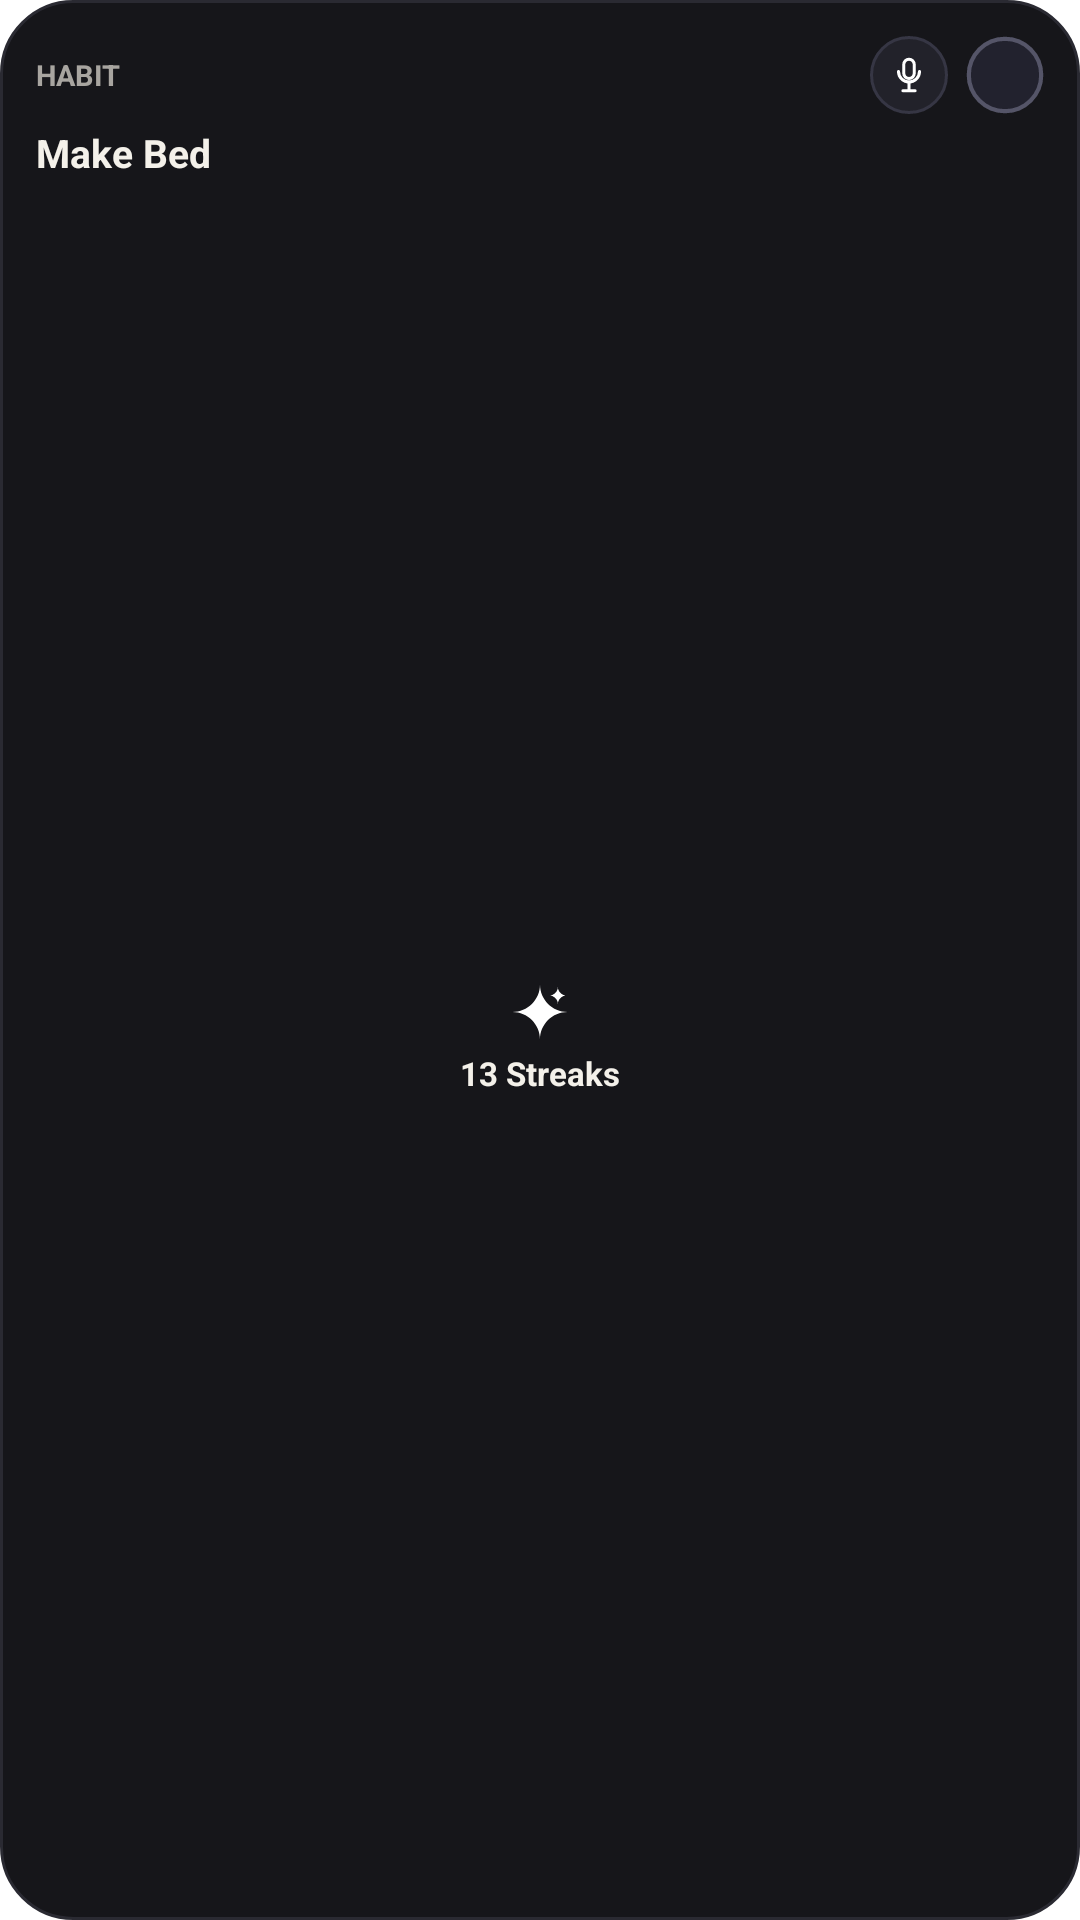

Write the Android layout XML for this screen, with the resource values it uses.
<!-- AndroidManifest.xml: application theme Theme.VoiceHabitTracker.Splash -->
<!-- res/layout/widget_duro_card_small.xml -->
<?xml version="1.0" encoding="utf-8"?>
<LinearLayout xmlns:android="http://schemas.android.com/apk/res/android"
    android:id="@+id/card_root_small"
    android:layout_width="match_parent"
    android:layout_height="match_parent"
    android:background="@drawable/bg_duro_squircle"
    android:orientation="vertical"
    android:padding="12dp">

    
    <LinearLayout
        android:id="@+id/card_small_top_bar"
        android:layout_width="match_parent"
        android:layout_height="wrap_content"
        android:gravity="center_vertical"
        android:orientation="horizontal">

        <TextView
            android:id="@+id/tv_small_category"
            android:layout_width="0dp"
            android:layout_height="wrap_content"
            android:layout_weight="1"
            android:ellipsize="end"
            android:maxLines="1"
            android:text="HABIT"
            android:textColor="#A8A5A0"
            android:textSize="9.5sp"
            android:textStyle="bold" />

        
        <FrameLayout
            android:id="@+id/btn_small_mic"
            android:layout_width="26dp"
            android:layout_height="26dp"
            android:layout_marginEnd="6dp"
            android:background="@drawable/bg_widget_mic_btn">

            <ImageView
                android:layout_width="14dp"
                android:layout_height="14dp"
                android:layout_gravity="center"
                android:src="@drawable/ic_mic_minimal" />
        </FrameLayout>

        
        <ImageView
            android:id="@+id/btn_small_check"
            android:layout_width="26dp"
            android:layout_height="26dp"
            android:contentDescription="Check Habit"
            android:src="@drawable/ic_widget_circle_empty" />
    </LinearLayout>

    
    <TextView
        android:id="@+id/tv_small_title"
        android:layout_width="match_parent"
        android:layout_height="wrap_content"
        android:layout_marginTop="4dp"
        android:ellipsize="end"
        android:maxLines="1"
        android:text="Make Bed"
        android:textColor="#F4F1EA"
        android:textSize="13sp"
        android:textStyle="bold" />

    
    <FrameLayout
        android:id="@+id/layout_small_center"
        android:layout_width="match_parent"
        android:layout_height="0dp"
        android:layout_weight="1"
        android:layout_marginTop="4dp">

        
        <LinearLayout
            android:id="@+id/layout_small_streak"
            android:layout_width="wrap_content"
            android:layout_height="wrap_content"
            android:layout_gravity="center"
            android:gravity="center"
            android:orientation="vertical"
            android:visibility="visible">

            <ImageView
                android:layout_width="22dp"
                android:layout_height="22dp"
                android:src="@drawable/ic_achievements_spark" />

            <TextView
                android:id="@+id/tv_small_streak"
                android:layout_width="wrap_content"
                android:layout_height="wrap_content"
                android:layout_marginTop="2dp"
                android:text="13 Streaks"
                android:textColor="#F4F1EA"
                android:textSize="11sp"
                android:textStyle="bold" />
        </LinearLayout>

        
        <ImageView
            android:id="@+id/iv_small_grid"
            android:layout_width="match_parent"
            android:layout_height="match_parent"
            android:layout_gravity="center"
            android:scaleType="fitCenter"
            android:visibility="gone" />

        
        <LinearLayout
            android:id="@+id/layout_small_today"
            android:layout_width="wrap_content"
            android:layout_height="wrap_content"
            android:layout_gravity="center"
            android:gravity="center"
            android:orientation="vertical"
            android:visibility="gone">

            <ImageView
                android:id="@+id/iv_small_today_circle"
                android:layout_width="24dp"
                android:layout_height="24dp"
                android:src="@drawable/ic_widget_circle_done" />

            <TextView
                android:layout_width="wrap_content"
                android:layout_height="wrap_content"
                android:layout_marginTop="2dp"
                android:text="Done"
                android:textColor="#F4F1EA"
                android:textSize="10sp"
                android:textStyle="bold" />
        </LinearLayout>
    </FrameLayout>

</LinearLayout>
<!-- resources referenced by this layout -->
<resources>
  <!-- drawable bg_duro_squircle (drawable) -->
  <shape xmlns:android="http://schemas.android.com/apk/res/android"
      android:shape="rectangle">
      <corners android:radius="24dp" />
      <solid android:color="#16161A" />
      <stroke
          android:width="1dp"
          android:color="#2A2A32" />
  </shape>
  <!-- drawable bg_widget_mic_btn (drawable) -->
  <shape xmlns:android="http://schemas.android.com/apk/res/android"
      android:shape="oval">
      <solid android:color="#22222A" />
      <stroke
          android:width="1dp"
          android:color="#363644" />
  </shape>
  <!-- drawable ic_achievements_spark (drawable) -->
  <vector xmlns:android="http://schemas.android.com/apk/res/android"
      android:width="24dp"
      android:height="24dp"
      android:viewportWidth="24"
      android:viewportHeight="24">
      
      <path
          android:fillColor="#FFFFFF"
          android:pathData="M12,2 C12,7.5 7.5,12 2,12 C7.5,12 12,16.5 12,22 C12,16.5 16.5,12 22,12 C16.5,12 12,7.5 12,2 Z" />
      <path
          android:fillColor="#FFFFFF"
          android:pathData="M18.5,3 C18.5,4.5 17,6 15.5,6 C17,6 18.5,7.5 18.5,9 C18.5,7.5 20,6 21.5,6 C20,6 18.5,4.5 18.5,3 Z" />
  </vector>
  <!-- drawable ic_widget_circle_done (drawable) -->
  <vector xmlns:android="http://schemas.android.com/apk/res/android"
      android:width="28dp"
      android:height="28dp"
      android:viewportWidth="28"
      android:viewportHeight="28">
      
      <path
          android:fillColor="#F4F1EA"
          android:pathData="M14,0A14,14 0 1,0 28,14A14,14 0 0,0 14,0z" />
      <path
          android:fillColor="#101014"
          android:pathData="M11.5,18.2L6.8,13.5l1.4,-1.4 3.3,3.3 8.3,-8.3 1.4,1.4z" />
  </vector>
  <!-- drawable ic_widget_circle_empty (drawable) -->
  <vector xmlns:android="http://schemas.android.com/apk/res/android"
      android:width="28dp"
      android:height="28dp"
      android:viewportWidth="28"
      android:viewportHeight="28">
      
      <path
          android:fillColor="#22222E"
          android:strokeColor="#555568"
          android:strokeWidth="1.5"
          android:pathData="M14,1A13,13 0 1,0 27,14A13,13 0 0,0 14,1z" />
  </vector>
  <style name="Theme.VoiceHabitTracker.Splash" parent="Theme.SplashScreen">
          <item name="windowSplashScreenBackground">@color/dairy_background</item>
          <item name="windowSplashScreenAnimatedIcon">@drawable/ic_dairy_logo</item>
          <item name="postSplashScreenTheme">@style/Theme.VoiceHabitTracker</item>
      </style>
  <color name="dairy_background">#0F0F11</color>
  <!-- drawable ic_dairy_logo (drawable) -->
  <vector xmlns:android="http://schemas.android.com/apk/res/android"
      android:width="24dp"
      android:height="24dp"
      android:viewportWidth="24"
      android:viewportHeight="24">
      
      <path
          android:fillColor="#F4F1EA"
          android:pathData="M12,2 C12,7.52 7.52,12 2,12 C7.52,12 12,16.48 12,22 C12,16.48 16.48,12 22,12 C16.48,12 12,7.52 12,2 Z" />
      <path
          android:fillColor="#0F0F11"
          android:pathData="M12,10.5 L13.5,12 L12,13.5 L10.5,12 Z" />
  </vector>
  <style name="Theme.VoiceHabitTracker" parent="android:Theme.Material.NoActionBar">
          <item name="android:windowBackground">@color/duro_background</item>
          <item name="android:statusBarColor">@android:color/transparent</item>
          <item name="android:navigationBarColor">@android:color/transparent</item>
          
          <item name="android:windowActionBar">false</item>
          <item name="android:windowNoTitle">true</item>
      </style>
  <color name="duro_background">#0F0F11</color>
</resources>
